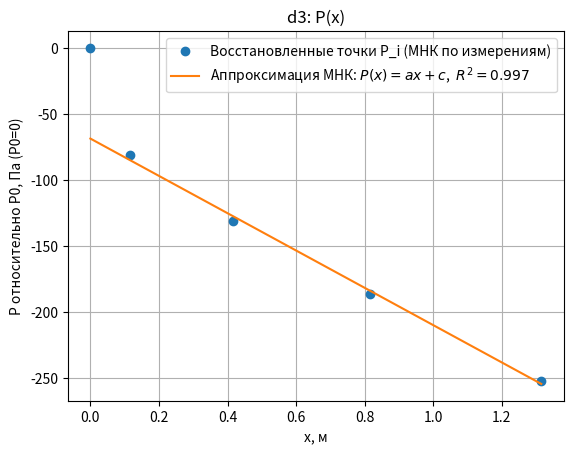
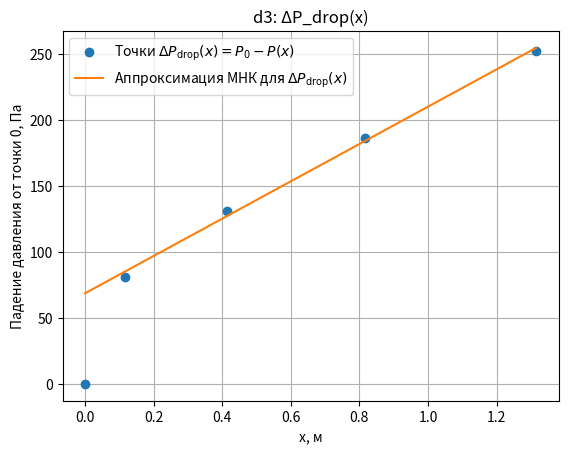

Generate these figures, in order, with matplotlib:

# 1.1) Заголовок графиков d3 (измени при необходимости)
PLOT_TITLE_D3 = "d3"
import numpy as np
import matplotlib.pyplot as plt

# =========================
# 1) ВХОДНЫЕ ДАННЫЕ
# =========================

# Коэффициенты микроманометра
K = 0.2       # твой наклон
n_corr = 0.9953  # твоя поправка по температуре

# Координаты точек (в метрах). Если у тебя другие — замени.
x = np.array([0.000, 0.115, 0.415, 0.815, 1.315], dtype=float)

# Твои измерения N: считаем, что ΔP_ij = P_i - P_j = 9.8067 * N * K * n
measurements = [
    {"i": 0, "j": 1, "N": 42},
    {"i": 0, "j": 2, "N": 67},
    {"i": 0, "j": 3, "N": 95},
    {"i": 0, "j": 4, "N": 129},
    {"i": 1, "j": 2, "N": 27},
    {"i": 1, "j": 3, "N": 54},
    {"i": 1, "j": 4, "N": 87},
    {"i": 2, "j": 3, "N": 29},
    {"i": 2, "j": 4, "N": 62},
    {"i": 3, "j": 4, "N": 34},
]

# =========================
# 2) N -> ΔP (Па) и восстановление P_i по МНК
# =========================

G = 9.8067
n_points = len(x)

# Составляем систему A P = b из уравнений P_i - P_j = ΔP_ij
A = []
b = []
for m in measurements:
    i, j = int(m["i"]), int(m["j"])
    N = float(m["N"])
    dP = G * N * K * n_corr  # Па
    row = np.zeros(n_points)
    row[i] = 1.0
    row[j] = -1.0
    A.append(row)
    b.append(dP)

# Фиксируем уровень отсчёта: P0 = 0
row0 = np.zeros(n_points)
row0[0] = 1.0
A.append(row0)
b.append(0.0)

A = np.vstack(A)
b = np.array(b, dtype=float)

# Решение МНК
P, *_ = np.linalg.lstsq(A, b, rcond=None)

# Для удобства: падение давления от точки 0
P_drop = -P  # т.к. P0=0

# =========================
# 3) Аппроксимация P(x) методом МНК (гладкая линия)
# =========================

# ВЫБОР УЧАСТКА ДЛЯ АППРОКСИМАЦИИ:
# - если хочешь аппроксимацию по всем точкам: fit_from = 0
# - если хочешь исключить входной участок (обычно точка 0 или 0..1): fit_from = 1 или 2
fit_from = 1
xf = x[fit_from:]
Pf = P[fit_from:]

# Линейная аппроксимация: P(x) = a*x + c
a, c = np.polyfit(xf, Pf, deg=1)

# Гладкая линия
x_line = np.linspace(x.min(), x.max(), 300)
P_line = a * x_line + c

# (опционально) оценка качества аппроксимации на выбранном участке
P_pred = a * xf + c
ss_res = np.sum((Pf - P_pred) ** 2)
ss_tot = np.sum((Pf - np.mean(Pf)) ** 2)
R2 = 1.0 - ss_res / ss_tot if ss_tot > 0 else np.nan

# =========================
# 4) Графики
# =========================

plt.figure()
plt.plot(x, P, "o", label="Восстановленные точки P_i (МНК по измерениям)")
plt.plot(x_line, P_line, "-", label=fr"Аппроксимация МНК: $P(x)=ax+c$,  $R^2={R2:.3f}$")
plt.xlabel("x, м")
plt.ylabel("P относительно P0, Па (P0=0)")
plt.title(f"{PLOT_TITLE_D3}: P(x)")
plt.grid(True)
plt.legend()
plt.show()

plt.figure()
plt.plot(x, P_drop, "o", label=r"Точки $\Delta P_{\mathrm{drop}}(x)=P_0-P(x)$")
plt.plot(x_line, -P_line, "-", label=r"Аппроксимация МНК для $\Delta P_{\mathrm{drop}}(x)$")
plt.xlabel("x, м")
plt.ylabel("Падение давления от точки 0, Па")
plt.title(f"{PLOT_TITLE_D3}: ΔP_drop(x)")
plt.grid(True)
plt.legend()
plt.show()

# =========================
# 5) Печать таблицы + диагностика согласованности измерений
# =========================

print("Точки и восстановленные давления (P0 = 0):")
for idx, (xi, Pi) in enumerate(zip(x, P)):
    print(f"  {idx}: x={xi:.6f} м,  P={Pi:.3f} Па")

# Среднеквадратичная невязка по уравнениям (насколько измерения между собой согласованы)
residuals = A @ P - b
rmse = np.sqrt(np.mean(residuals**2))
print(f"\nRMSE по уравнениям P_i - P_j = ΔP_ij: {rmse:.3f} Па")
print(f"Линейная аппроксимация на точках {fit_from}..{n_points-1}: a={a:.3f} Па/м, c={c:.3f} Па, R^2={R2:.3f}")
